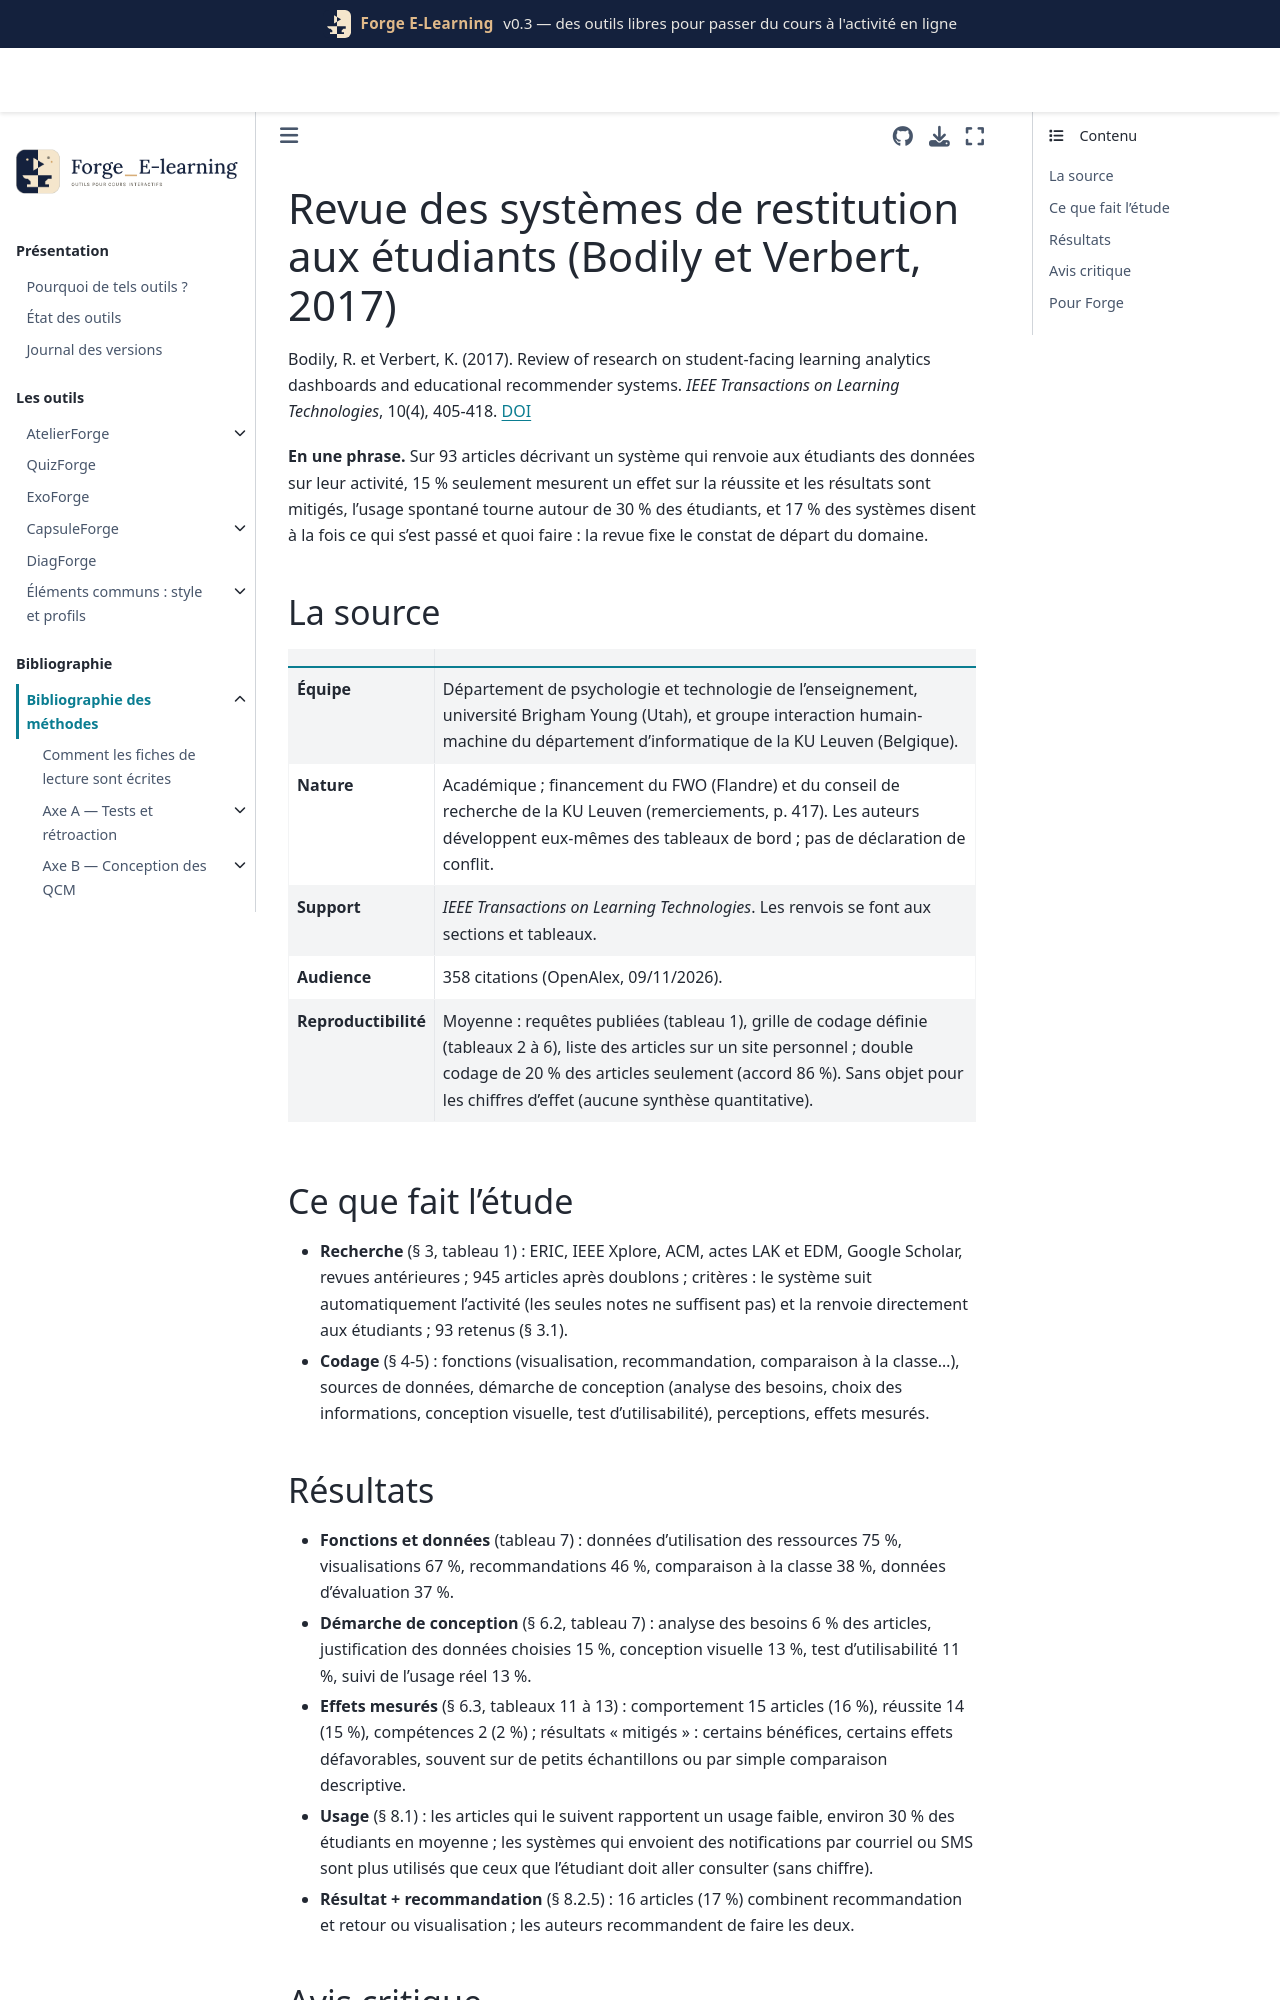

repository: Benoit2lattre/Forge_E-Learning · page: reference/G_restitution/bodily2017.html · generator: jekyll

---
cle: bodily2017
reference: "Bodily, R. et Verbert, K. (2017). Review of research on student-facing learning analytics dashboards and educational recommender systems. IEEE Transactions on Learning Technologies, 10(4), 405-418."
doi: 10.1109/tlt.2017.2740172
axe: [G2]
type_etude: revue systématique descriptive (93 articles de 2005 à juin 2016), codage binaire des fonctions, sources de données, démarche de conception et effets mesurés ; sans méta-analyse
public: systèmes de restitution aux étudiants (tableaux de bord, systèmes de recommandation, messages automatiques), surtout dans le supérieur
lecture: "texte complet, 09/11/2026"
regles:
  - outil: DiagForge
    regle: "chaque rapport réunit ce qui s'est passé (résultats par notion) et quoi faire (recommandation précise) ; ne pas livrer l'un sans l'autre"
    niveau: D
    transferabilite: forte
    note: "17 % seulement des systèmes recensés font les deux"
  - outil: DiagForge
    regle: "envoyer le rapport à l'étudiant (message Moodle ou courriel) plutôt que d'attendre qu'il aille le consulter"
    niveau: D
    transferabilite: forte
    note: "usage spontané faible (environ 30 % des étudiants en moyenne) ; les systèmes avec notification sont décrits comme plus utilisés, sans chiffre"
---

# Revue des systèmes de restitution aux étudiants (Bodily et Verbert, 2017)

Bodily, R. et Verbert, K. (2017). Review of research on student-facing learning analytics dashboards and educational recommender systems. *IEEE Transactions on Learning Technologies*, 10(4), 405-418. [DOI](https://doi.org/10.1109/tlt.2017.2740172)

**En une phrase.** Sur 93 articles décrivant un système qui renvoie aux étudiants des données sur leur activité, 15 % seulement mesurent un effet sur la réussite et les résultats sont mitigés, l'usage spontané tourne autour de 30 % des étudiants, et 17 % des systèmes disent à la fois ce qui s'est passé et quoi faire : la revue fixe le constat de départ du domaine.

## La source

| | |
| --- | --- |
| **Équipe** | Département de psychologie et technologie de l'enseignement, université Brigham Young (Utah), et groupe interaction humain-machine du département d'informatique de la KU Leuven (Belgique). |
| **Nature** | Académique ; financement du FWO (Flandre) et du conseil de recherche de la KU Leuven (remerciements, p. 417). Les auteurs développent eux-mêmes des tableaux de bord ; pas de déclaration de conflit. |
| **Support** | *IEEE Transactions on Learning Technologies*. Les renvois se font aux sections et tableaux. |
| **Audience** | 358 citations (OpenAlex, 09/11/2026). |
| **Reproductibilité** | Moyenne : requêtes publiées (tableau 1), grille de codage définie (tableaux 2 à 6), liste des articles sur un site personnel ; double codage de 20 % des articles seulement (accord 86 %). Sans objet pour les chiffres d'effet (aucune synthèse quantitative). |

## Ce que fait l'étude

- **Recherche** (§ 3, tableau 1) : ERIC, IEEE Xplore, ACM, actes LAK et EDM, Google Scholar, revues antérieures ; 945 articles après doublons ; critères : le système suit automatiquement l'activité (les seules notes ne suffisent pas) et la renvoie directement aux étudiants ; 93 retenus (§ 3.1).
- **Codage** (§ 4-5) : fonctions (visualisation, recommandation, comparaison à la classe…), sources de données, démarche de conception (analyse des besoins, choix des informations, conception visuelle, test d'utilisabilité), perceptions, effets mesurés.
